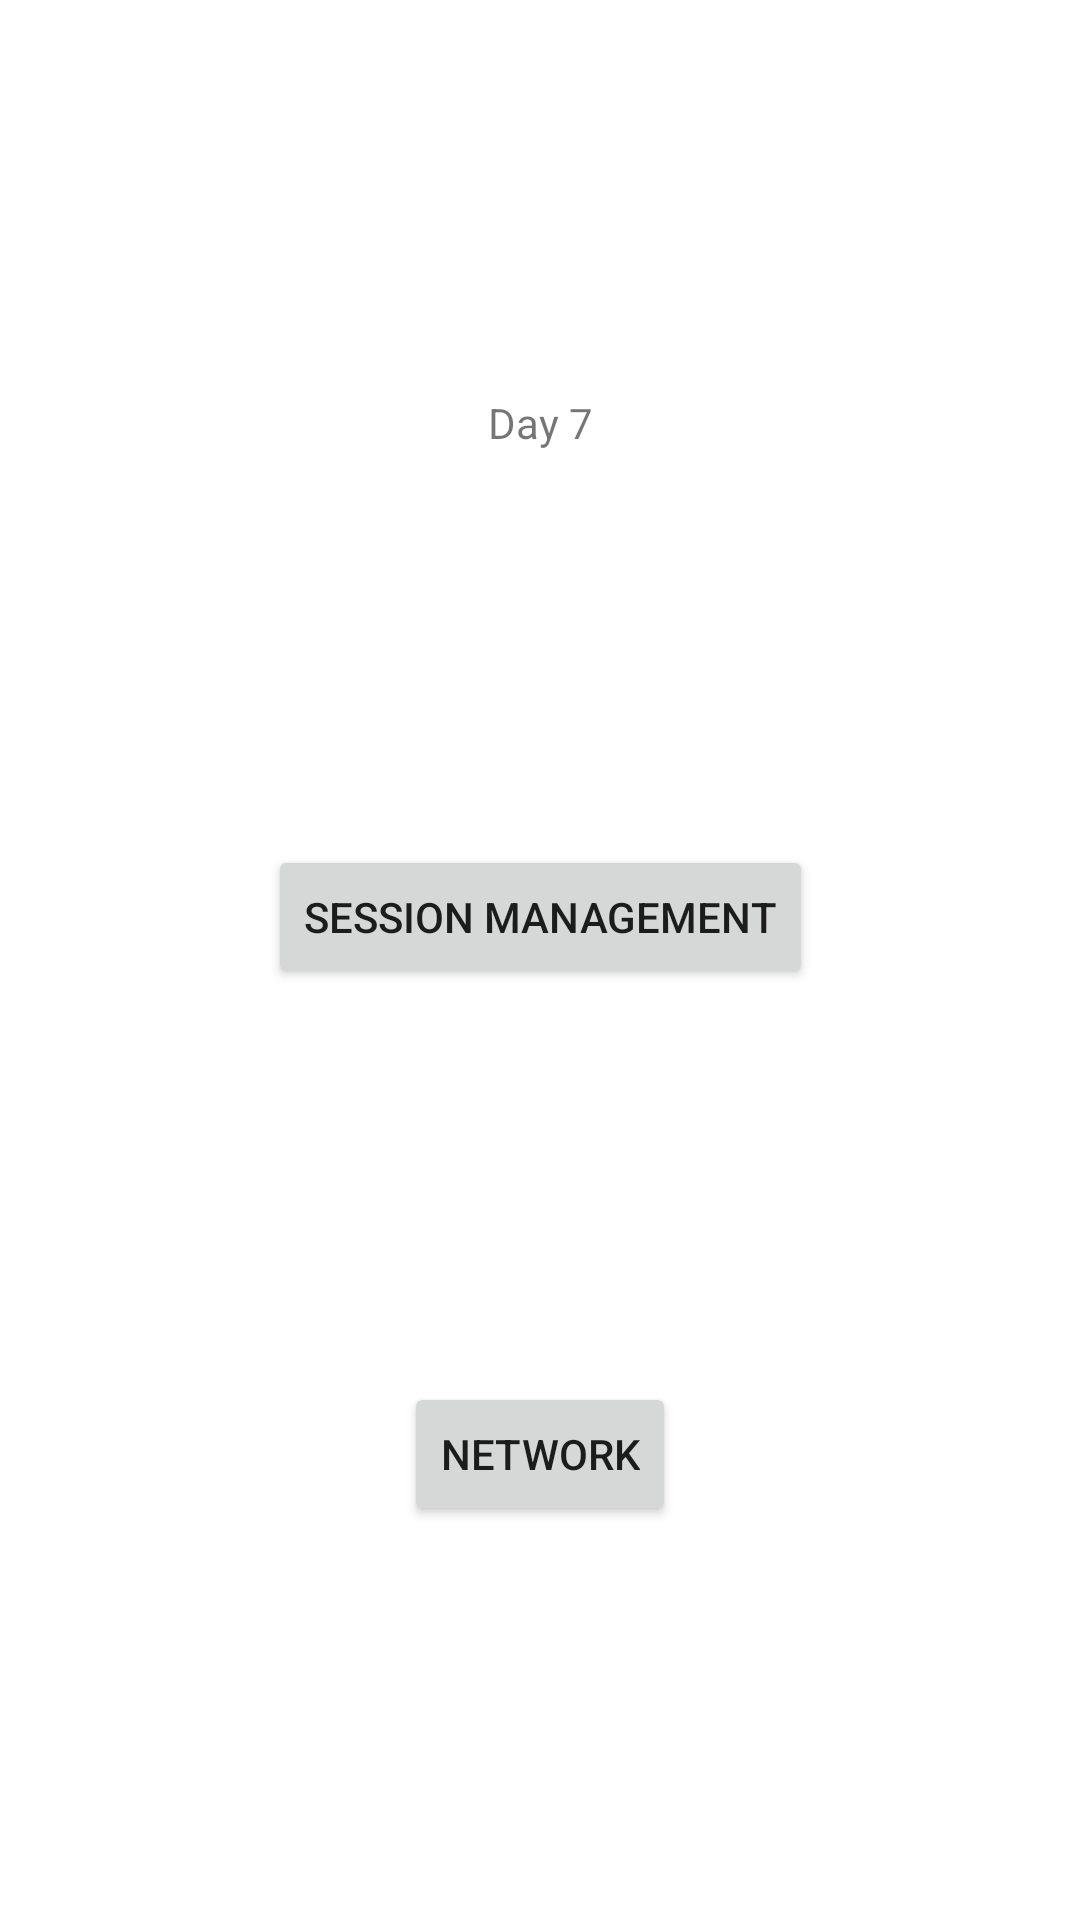

Android layout source for this screen:
<!-- AndroidManifest.xml: application theme Theme.BasicAndroid -->
<!-- res/layout/day8_main_fragment.xml -->
<?xml version="1.0" encoding="utf-8"?>
<androidx.constraintlayout.widget.ConstraintLayout xmlns:android="http://schemas.android.com/apk/res/android"
    xmlns:app="http://schemas.android.com/apk/res-auto"
    xmlns:tools="http://schemas.android.com/tools"
    android:layout_width="match_parent"
    android:layout_height="match_parent">

    <TextView
        android:id="@+id/textView8"
        android:layout_width="wrap_content"
        android:layout_height="wrap_content"
        android:text="Day 7"
        app:layout_constraintBottom_toTopOf="@+id/session"
        app:layout_constraintEnd_toEndOf="parent"
        app:layout_constraintHorizontal_bias="0.5"
        app:layout_constraintStart_toStartOf="parent"
        app:layout_constraintTop_toTopOf="parent" />

    <Button
        android:id="@+id/session"
        android:layout_width="wrap_content"
        android:layout_height="wrap_content"
        android:onClick="session"
        android:text="Session Management"
        app:layout_constraintBottom_toTopOf="@+id/network"
        app:layout_constraintEnd_toEndOf="parent"
        app:layout_constraintHorizontal_bias="0.5"
        app:layout_constraintStart_toStartOf="parent"
        app:layout_constraintTop_toBottomOf="@+id/textView8" />

    <Button
        android:id="@+id/network"
        android:layout_width="wrap_content"
        android:layout_height="wrap_content"
        android:onClick="network"
        android:text="Network"
        app:layout_constraintBottom_toBottomOf="parent"
        app:layout_constraintEnd_toEndOf="parent"
        app:layout_constraintHorizontal_bias="0.5"
        app:layout_constraintStart_toStartOf="parent"
        app:layout_constraintTop_toBottomOf="@+id/session" />
</androidx.constraintlayout.widget.ConstraintLayout>
<!-- resources referenced by this layout -->
<resources>
  <style name="Theme.BasicAndroid" parent="Theme.MaterialComponents.DayNight.DarkActionBar">
          
          <item name="colorPrimary">@color/purple_500</item>
          <item name="colorPrimaryVariant">@color/purple_700</item>
          <item name="colorOnPrimary">@color/white</item>
          
          <item name="colorSecondary">@color/teal_200</item>
          <item name="colorSecondaryVariant">@color/teal_700</item>
          <item name="colorOnSecondary">@color/black</item>
          
          <item name="android:statusBarColor" tools:targetApi="l">?attr/colorPrimaryVariant</item>
          
      </style>
  <!-- not gathered from this repository: default colours our renderer supplied (Android Studio template values) -->
  <color name="purple_500">#FF6200EE</color>
  <color name="purple_700">#FF3700B3</color>
  <color name="teal_200">#FF03DAC5</color>
  <color name="teal_700">#FF018786</color>
  <color name="black">#FF000000</color>
  <color name="white">#FFFFFFFF</color>
</resources>
